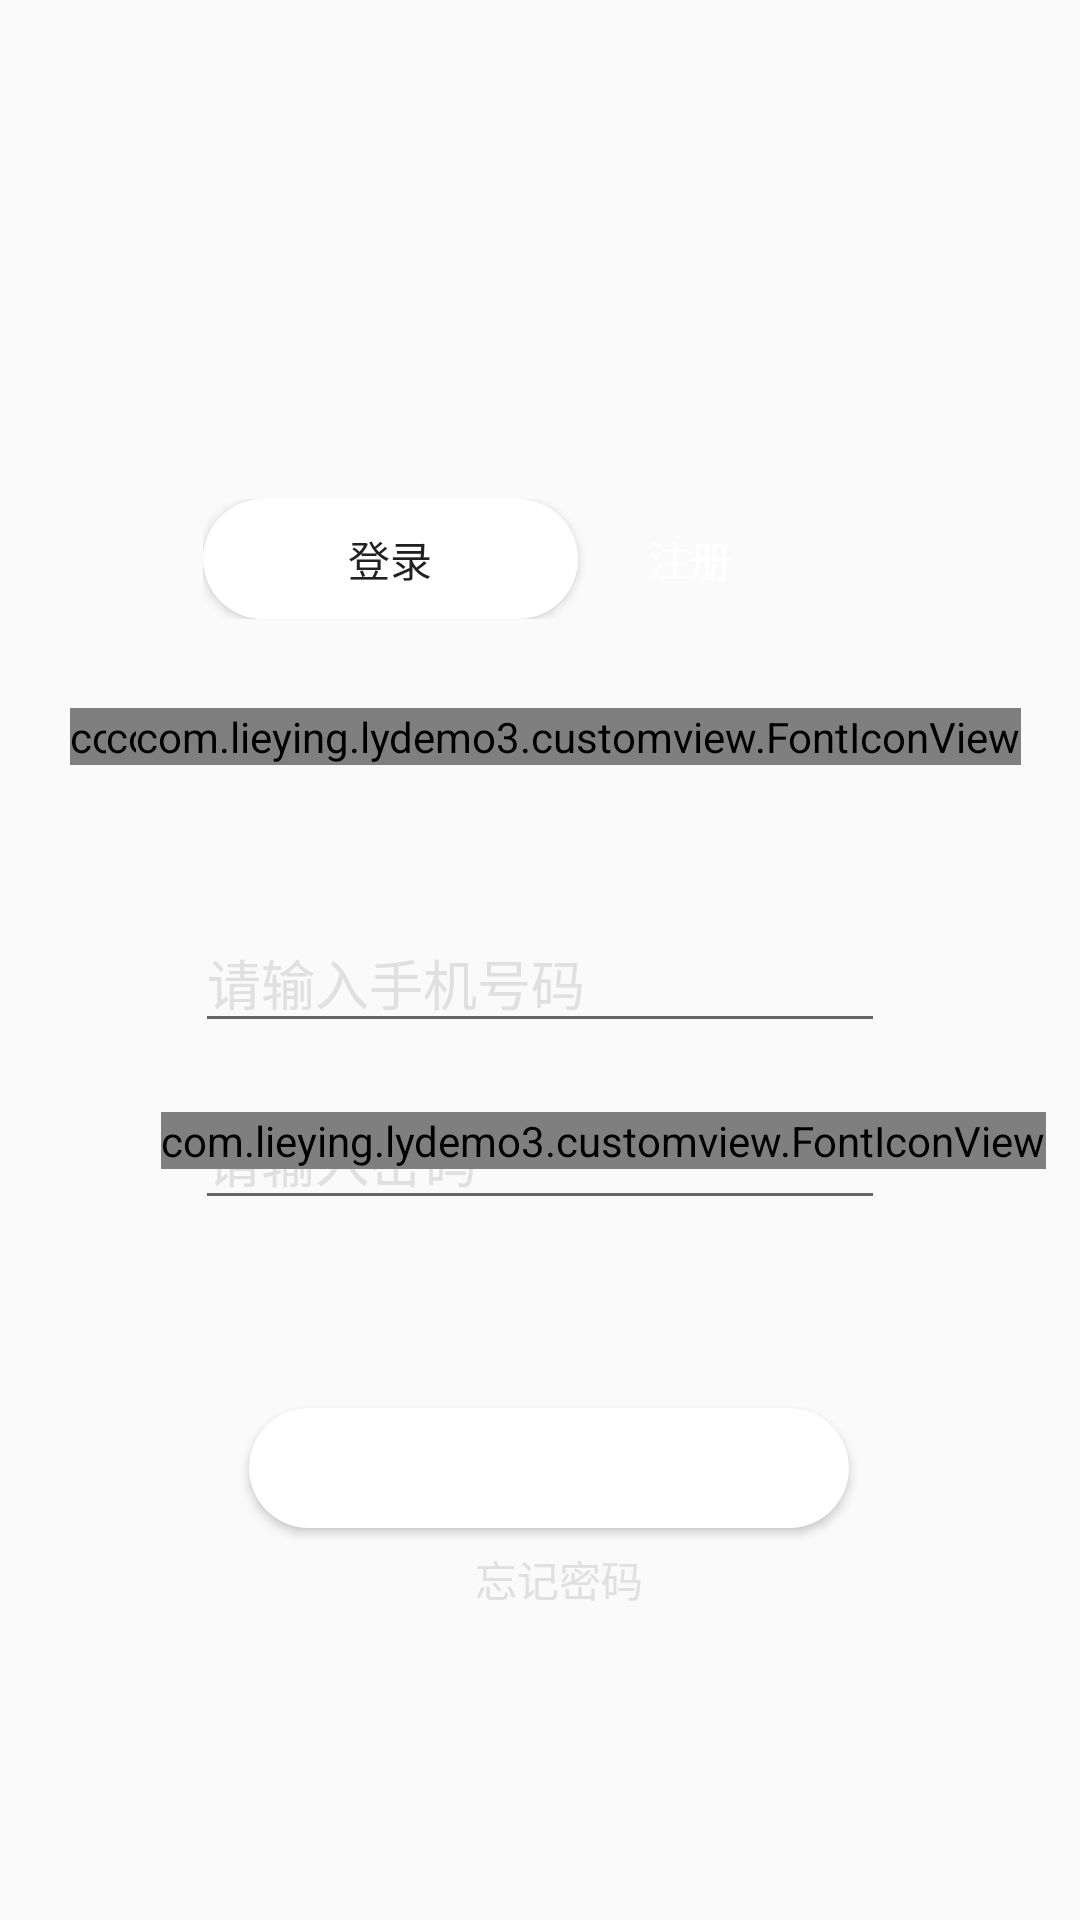

Layout XML and referenced resources for this Android screen:
<!-- AndroidManifest.xml: application theme AppTheme -->
<!-- res/layout/content_login.xml -->
<?xml version="1.0" encoding="utf-8"?>
<androidx.constraintlayout.widget.ConstraintLayout xmlns:android="http://schemas.android.com/apk/res/android"
    xmlns:app="http://schemas.android.com/apk/res-auto"
    xmlns:tools="http://schemas.android.com/tools"
    android:layout_width="match_parent"
    android:layout_height="match_parent"
    app:layout_behavior="@string/appbar_scrolling_view_behavior"
    tools:context=".LoginActivity"
    tools:showIn="@layout/activity_login">

    <include
        layout="@layout/layout_btn_white_red"
        android:layout_width="wrap_content"
        android:layout_height="wrap_content"
        app:layout_constraintBottom_toBottomOf="parent"
        app:layout_constraintEnd_toEndOf="parent"
        app:layout_constraintStart_toStartOf="parent"
        app:layout_constraintTop_toTopOf="parent"
        app:layout_constraintVertical_bias="0.277" />

    <com.lieying.lydemo3.customview.FontIconView
        android:id="@+id/tv_qq"
        android:layout_width="wrap_content"
        android:layout_height="wrap_content"
        android:text="@string/icon_qq"
        android:textColor="@android:color/holo_blue_bright"
        android:textSize="36sp"
        app:layout_constraintBottom_toBottomOf="parent"
        app:layout_constraintEnd_toEndOf="parent"
        app:layout_constraintHorizontal_bias="0.357"
        app:layout_constraintStart_toStartOf="parent"
        app:layout_constraintTop_toTopOf="parent"
        app:layout_constraintVertical_bias="0.38" />

    <com.lieying.lydemo3.customview.FontIconView
        android:id="@+id/tv_wechat"
        android:layout_width="wrap_content"
        android:layout_height="wrap_content"
        android:background="@android:color/white"
        android:text="@string/icon_wechat"
        android:textColor="@android:color/holo_green_light"
        android:textSize="36sp"
        app:layout_constraintBottom_toBottomOf="parent"
        app:layout_constraintEnd_toEndOf="parent"
        app:layout_constraintHorizontal_bias="0.546"
        app:layout_constraintStart_toStartOf="parent"
        app:layout_constraintTop_toTopOf="parent"
        app:layout_constraintVertical_bias="0.38" />

    <com.lieying.lydemo3.customview.FontIconView
        android:id="@+id/tv_weibo"
        android:layout_width="wrap_content"
        android:layout_height="wrap_content"
        android:text="@string/icon_weibo"
        android:textColor="@android:color/holo_red_light"
        android:textSize="36sp"
        app:layout_constraintBottom_toBottomOf="parent"
        app:layout_constraintEnd_toEndOf="parent"
        app:layout_constraintHorizontal_bias="0.697"
        app:layout_constraintStart_toStartOf="parent"
        app:layout_constraintTop_toTopOf="parent"
        app:layout_constraintVertical_bias="0.38" />

    <EditText
        android:id="@+id/et_user_input"
        android:layout_width="match_parent"
        android:layout_height="40dp"
        android:layout_marginLeft="65dp"
        android:layout_marginRight="65dp"
        android:hint="@string/text_input_mobile_hint"
        android:textColorHint="@color/colorGray"
        app:layout_constraintBottom_toBottomOf="parent"
        app:layout_constraintEnd_toEndOf="parent"
        app:layout_constraintStart_toStartOf="parent"
        app:layout_constraintTop_toTopOf="parent"
        app:layout_constraintVertical_bias="0.513" />

    <EditText
        android:id="@+id/et_pwd_input"
        android:layout_width="match_parent"
        android:layout_height="40dp"
        android:layout_marginLeft="65dp"
        android:layout_marginRight="65dp"
        android:hint="@string/text_input_password_hint"
        android:inputType="textPassword"
        android:textColorHint="@color/colorGray"
        app:layout_constraintBottom_toBottomOf="parent"
        app:layout_constraintEnd_toEndOf="parent"
        app:layout_constraintStart_toStartOf="parent"
        app:layout_constraintTop_toTopOf="parent"
        app:layout_constraintVertical_bias="0.611" />


    <com.lieying.lydemo3.customview.FontIconView
        android:id="@+id/tv_hide_pwd"
        android:layout_width="wrap_content"
        android:layout_height="wrap_content"
        android:text="@string/icon_close_password"
        android:textSize="36sp"
        android:textColor="@color/colorGray"
        app:layout_constraintBottom_toBottomOf="parent"
        app:layout_constraintEnd_toEndOf="parent"
        app:layout_constraintHorizontal_bias="0.826"
        app:layout_constraintStart_toStartOf="parent"
        app:layout_constraintTop_toTopOf="parent"
        app:layout_constraintVertical_bias="0.597" />

    <Button
        android:id="@+id/btn_login_down"
        android:layout_width="200dp"
        android:layout_height="40dp"
        android:background="@drawable/btn_login_register"
        android:text="@string/text_login"
        android:textColor="@color/colorWhite"
        app:layout_constraintBottom_toBottomOf="parent"
        app:layout_constraintEnd_toEndOf="parent"
        app:layout_constraintHorizontal_bias="0.519"
        app:layout_constraintStart_toStartOf="parent"
        app:layout_constraintTop_toTopOf="parent"
        app:layout_constraintVertical_bias="0.782" />

    <TextView
        android:id="@+id/tv_forget_pwd"
        android:layout_width="wrap_content"
        android:layout_height="wrap_content"
        android:text="@string/text_forget_password"
        android:textColor="@color/colorGray"
        app:layout_constraintBottom_toBottomOf="parent"
        app:layout_constraintEnd_toEndOf="parent"
        app:layout_constraintHorizontal_bias="0.521"
        app:layout_constraintStart_toStartOf="parent"
        app:layout_constraintTop_toTopOf="parent"
        app:layout_constraintVertical_bias="0.833" />

</androidx.constraintlayout.widget.ConstraintLayout>
<!-- res/layout/activity_login.xml (included above) -->
<?xml version="1.0" encoding="utf-8"?>
<androidx.coordinatorlayout.widget.CoordinatorLayout xmlns:android="http://schemas.android.com/apk/res/android"
    xmlns:app="http://schemas.android.com/apk/res-auto"
    xmlns:tools="http://schemas.android.com/tools"
    android:layout_width="match_parent"
    android:layout_height="match_parent"
    tools:context=".LoginActivity">

    <com.google.android.material.appbar.AppBarLayout
        android:layout_width="match_parent"
        android:layout_height="wrap_content"
        android:theme="@style/AppTheme.AppBarOverlay">

        <androidx.appcompat.widget.Toolbar
            android:id="@+id/toolbar"
            android:layout_width="match_parent"
            android:layout_height="?attr/actionBarSize"
            android:background="?attr/colorPrimary"
            app:popupTheme="@style/AppTheme.PopupOverlay" />

    </com.google.android.material.appbar.AppBarLayout>

    <include
        layout="@layout/content_login" />
</androidx.coordinatorlayout.widget.CoordinatorLayout>
<!-- res/layout/layout_btn_white_red.xml (included above) -->
<?xml version="1.0" encoding="utf-8"?>
<FrameLayout xmlns:android="http://schemas.android.com/apk/res/android"
    android:layout_width="225dp"
    android:layout_height="40dp">
    <Button
        android:id="@+id/btn_leftred"
        android:layout_width="125dp"
        android:layout_height="40dp"
        android:background="@drawable/btn_login_register"
        android:text="登录"
        android:clickable="false"
        />

    <Button
        android:layout_marginLeft="140dp"
        android:id="@+id/btn_register"
        android:layout_width="125dp"
        android:layout_marginStart="100dp"
        android:layout_height="40dp"
        android:text="注册"
        android:textColor="@color/colorWhite"
        android:background="@drawable/btn_login_right" />
</FrameLayout>
<!-- resources referenced by this layout -->
<resources>
  <color name="colorGray">#e0e0e0</color>
  <color name="colorWhite">#ffffff</color>
  <!-- drawable btn_login_register (drawable) -->
  <?xml version="1.0" encoding="utf-8"?>
  <selector xmlns:android="http://schemas.android.com/apk/res/android">
  <item android:width="250dp" android:height="40dp">
      <shape android:shape="rectangle">
          <solid android:color="#ffffffff" />
          <corners android:topLeftRadius="20dp" android:topRightRadius="20dp" android:bottomLeftRadius="20dp" android:bottomRightRadius="20dp" />
      </shape>
  </item>
  </selector>
  <string name="icon_close_password"></string>
  <string name="icon_qq"></string>
  <string name="icon_wechat"></string>
  <string name="icon_weibo"></string>
  <string name="text_forget_password">忘记密码</string>
  <string name="text_input_mobile_hint">请输入手机号码</string>
  <string name="text_input_password_hint">请输入密码</string>
  <string name="text_login">登录</string>
  <style name="AppTheme.AppBarOverlay" parent="ThemeOverlay.AppCompat.Dark.ActionBar" />
  <style name="AppTheme.PopupOverlay" parent="ThemeOverlay.AppCompat.Light" />
  <style name="AppTheme" parent="Theme.AppCompat.Light.DarkActionBar">
          
          <item name="colorPrimary">@color/colorPrimary</item>
          <item name="colorPrimaryDark">@color/colorPrimaryDark</item>
          <item name="colorAccent">@color/colorAccent</item>
          <item name="bottomSheetDialogTheme">@style/AppBottomSheetDialogTheme</item>
          <item name="android:windowIsTranslucent">true</item>
          <item name="android:windowNoTitle">true</item>
  
      </style>
  <color name="colorPrimary">#008577</color>
  <color name="colorPrimaryDark">#00574B</color>
  <color name="colorAccent">#D81B60</color>
  <style name="AppBottomSheetDialogTheme" parent="Theme.Design.Light.BottomSheetDialog">
          <item name="bottomSheetStyle">@style/AppModalStyle</item>
      </style>
  <style name="AppModalStyle" parent="Widget.Design.BottomSheet.Modal">
          <item name="android:background">@drawable/dilalog_radius_corner</item>
      </style>
</resources>
